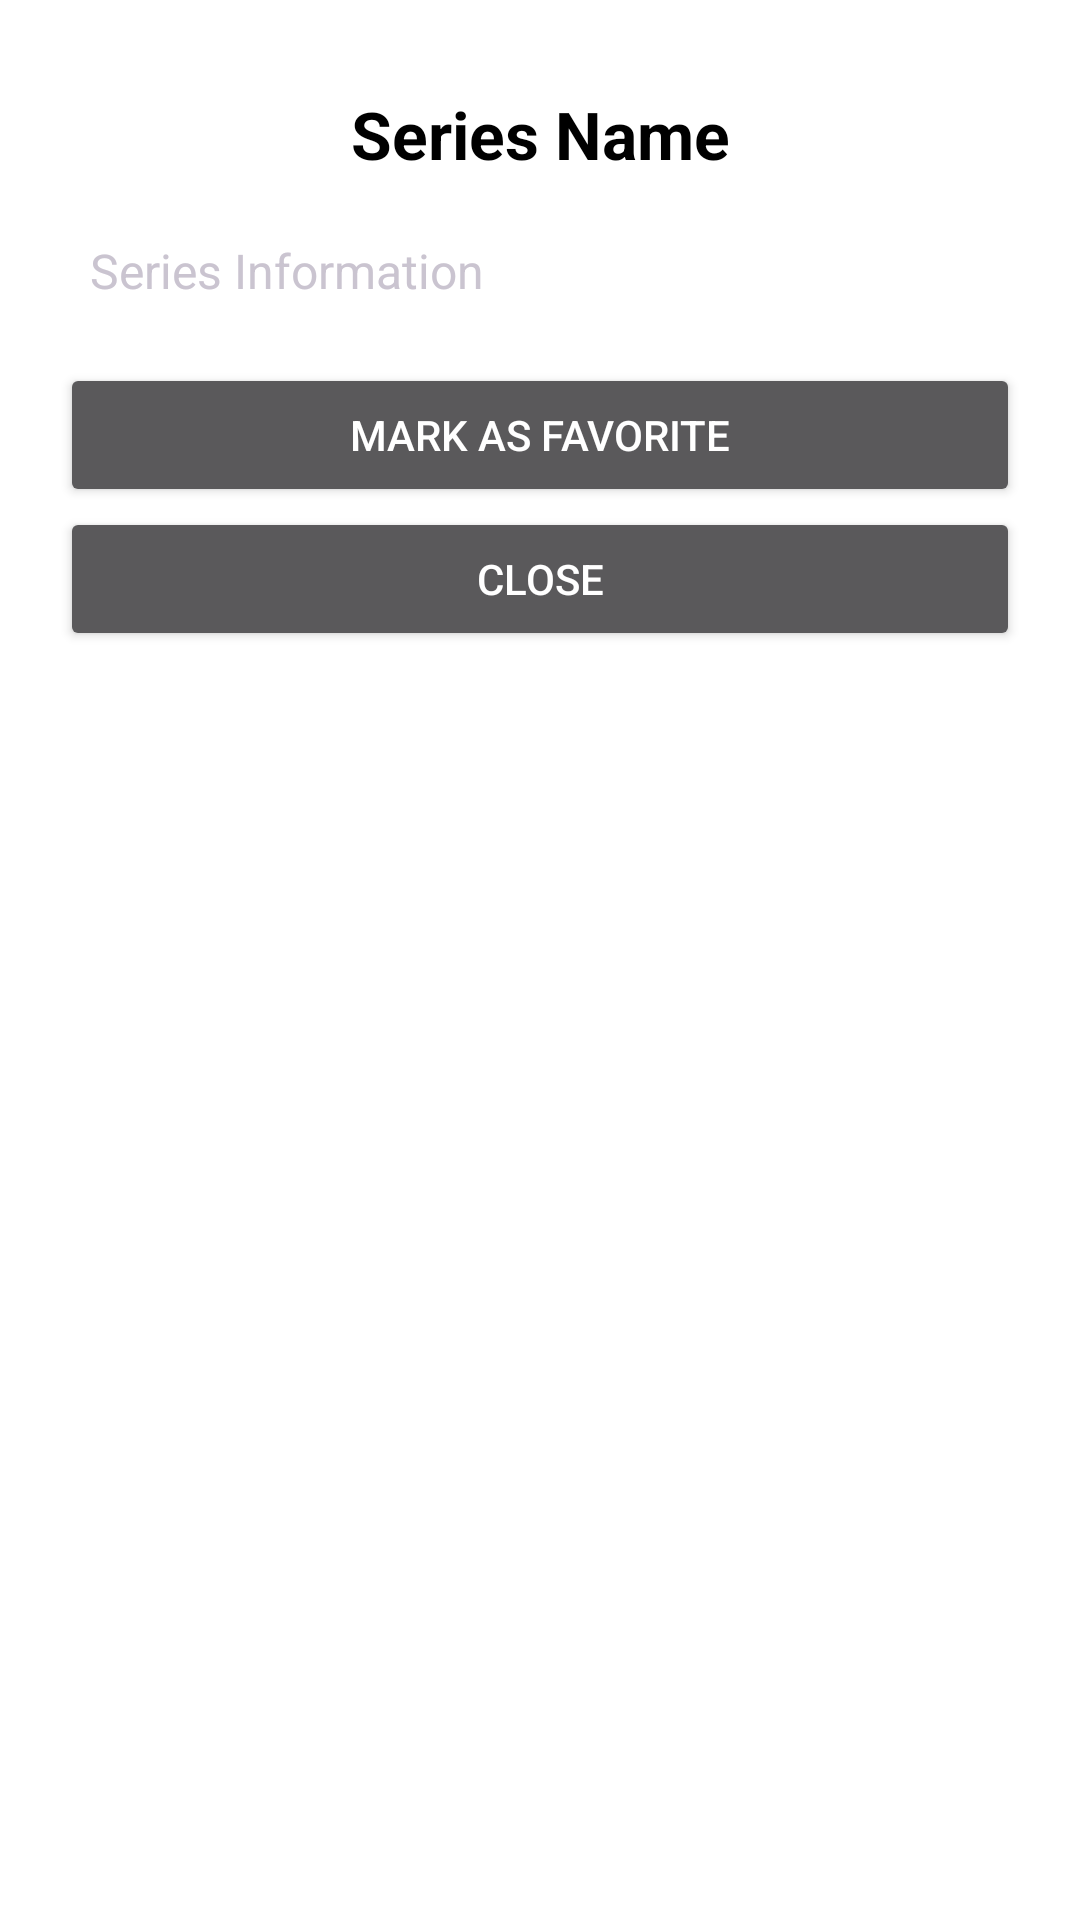

Android layout source for this screen:
<!-- AndroidManifest.xml: application theme Theme.SceneIt -->
<!-- res/layout/dialog_series_info.xml -->
<?xml version="1.0" encoding="utf-8"?>
<LinearLayout xmlns:android="http://schemas.android.com/apk/res/android"
    android:layout_width="350dp"
    android:layout_height="wrap_content"
    android:orientation="vertical"
    android:padding="20dp"
    android:background="@android:color/white">

    <TextView
        android:id="@+id/tvDialogSeriesName"
        android:layout_width="match_parent"
        android:layout_height="wrap_content"
        android:layout_margin="10dp"
        android:gravity="center"
        android:text="Series Name"
        android:textColor="@android:color/black"
        android:textSize="22sp"
        android:textStyle="bold" />

    <TextView
        android:id="@+id/tvDialogSeriesInfo"
        android:layout_width="match_parent"
        android:layout_height="wrap_content"
        android:layout_margin="10dp"
        android:text="Series Information"
        android:textSize="16sp" />

    <Button
        android:id="@+id/btnDialogToggleFavorite"
        android:layout_width="match_parent"
        android:layout_height="wrap_content"
        android:layout_marginTop="10dp"
        android:text="@string/mark_as_favorite" />

    <Button
        android:id="@+id/btnDialogClose"
        android:layout_width="match_parent"
        android:layout_height="wrap_content"
        android:text="@string/dialog_close" />

</LinearLayout>
<!-- resources referenced by this layout -->
<resources>
  <string name="dialog_close">Close</string>
  <string name="mark_as_favorite">Mark as Favorite</string>
  <style name="Theme.SceneIt" parent="Base.Theme.SceneIt" />
  <style name="Base.Theme.SceneIt" parent="Theme.Material3.Dark.NoActionBar">
          
          <item name="colorPrimary">@color/primary</item>
          <item name="colorPrimaryVariant">@color/primary_dark</item>
          <item name="colorOnPrimary">@color/white</item>
          
          
          <item name="colorSecondary">@color/secondary</item>
          <item name="colorSecondaryVariant">@color/secondary_dark</item>
          <item name="colorOnSecondary">@color/black</item>
          
          
          <item name="android:colorBackground">@color/background</item>
          <item name="colorSurface">@color/surface</item>
          <item name="colorOnBackground">@color/text_primary</item>
          <item name="colorOnSurface">@color/text_primary</item>
          
          
          <item name="android:statusBarColor">@color/background</item>
          <item name="android:windowLightStatusBar">false</item>
          
          
          <item name="android:navigationBarColor">@color/background</item>
          
          
          <item name="colorAccent">@color/accent</item>
          
          
          <item name="android:textColorPrimary">@color/text_primary</item>
          <item name="android:textColorSecondary">@color/text_secondary</item>
          <item name="android:textColorHint">@color/text_hint</item>
      </style>
  <color name="primary">#5E35B1</color>
  <color name="primary_dark">#311B92</color>
  <color name="white">#FFFFFF</color>
  <color name="secondary">#00BCD4</color>
  <color name="secondary_dark">#0097A7</color>
  <color name="black">#000000</color>
  <color name="background">#121212</color>
  <color name="surface">#1E1E1E</color>
  <color name="text_primary">#FFFFFF</color>
  <color name="accent">#00E5FF</color>
  <color name="text_secondary">#B0B0B0</color>
  <color name="text_hint">#757575</color>
</resources>
